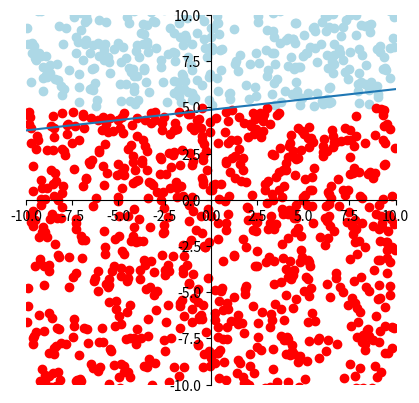

Recreate this plot in Python.
import numpy as np
import random
import matplotlib.pyplot as plt


class Perceptron:
    """Simple perceptron"""
    weights: list
    rate: float

    def __init__(self, input_size):
        self.input_size = input_size
        self.weights = [0] * input_size
        self.rate = 0.5
        self.bias_weight = 0

    @staticmethod
    def sign(x):
        if x > 0:
            return 1
        else:
            return 0

    @staticmethod
    def relu(x):
        if x < 0:
            return 0
        else:
            return x

    def train(self, inp, desired):
        # predict what perceptron thinks now
        y = self.predict(inp)
        # update weights
        for i in range(len(self.weights)):
            self.weights[i] = self.weights[i] + self.rate * (desired - y) * inp[i]

        # update bias weight (inp is always 1)
        self.bias_weight = self.bias_weight + self.rate * (desired - y) * 1

        return y

    def predict(self, inp):
        res = np.dot(inp, self.weights) + 1 * self.bias_weight
        return self.sign(res)


per = Perceptron(2)
#
datasetAbove = []
datasetUnder = []

# nejaka data rozptylena
for _ in range(100):
    inp = [random.uniform(-10, 10), np.random.uniform(0, 10)]
    if inp[1] > 5:
        per.train(inp, 1)
        datasetAbove.append(inp)
    if inp[1] < 5:
        per.train(inp, 0)
        datasetUnder.append(inp)

# nejaka data vic u hranice
for _ in range(10000):
    inp = [random.uniform(-10, 10), np.random.uniform(-100, 100)]
    if inp[1] > 5:
        per.train(inp, 1)
        datasetAbove.append(inp)
    if inp[1] < 5:
        per.train(inp, 0)
        datasetUnder.append(inp)

# 100 linearly spaced numbers
x = np.linspace(-1000, 1000, 1000)

# the function
b = per.weights[0]
print(f"{per.weights} + {per.bias_weight}")
# vyjadrime y z rovnice perceptronu
y = (-(per.bias_weight / per.weights[1]) / (per.bias_weight / per.weights[0])) * x + (-per.bias_weight / per.weights[1])

# graph
fig = plt.figure()
ax = fig.add_subplot(1, 1, 1)
ax.spines['left'].set_position(('data', 0.0))
ax.spines['bottom'].set_position(('data', 0.0))
ax.spines['right'].set_color('none')
ax.spines['top'].set_color('none')
plt.xlim(-10, 10)
plt.ylim(-10, 10)
plt.gca().set_aspect('equal', adjustable='box')
UP = list(zip(*datasetAbove))
DOWN = list(zip(*datasetUnder))
plt.scatter(UP[0], UP[1], c='lightblue')
plt.scatter(DOWN[0], DOWN[1], c='red')
plt.plot(x, y)
plt.show()
